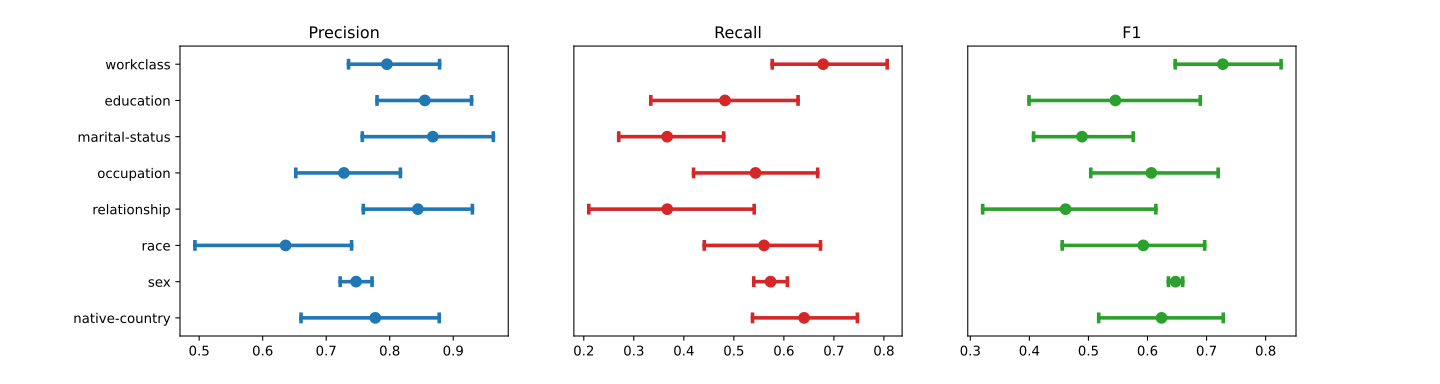

Source data for this figure (header and first rows):
Features, Slices, Precision, Recall, F1
workclass, Private, 0.7045, 0.5908, 0.6426
workclass, Self-emp-not-inc, 0.74, 0.4805, 0.5827
workclass, Local-gov, 0.7677, 0.5507, 0.6414
workclass, Self-emp-inc, 0.8073, 0.704, 0.7521
workclass, State-gov, 0.8525, 0.6667, 0.7482
workclass, Federal-gov, 0.6974, 0.7571, 0.726
workclass, Without-pay, 1.0, 1.0, 1.0
education, HS-grad, 0.5764, 0.3849, 0.4615
education, Some-college, 0.7024, 0.5106, 0.5914
education, Assoc-voc, 0.7708, 0.4205, 0.5441
education, Bachelors, 0.7268, 0.7083, 0.7175
education, Prof-school, 0.8889, 0.9412, 0.9143
education, 7th-8th, 1.0, 0.5, 0.6667
education, Masters, 0.8092, 0.7778, 0.7932
education, 10th, 0.6, 0.3, 0.4
education, 11th, 1.0, 0.375, 0.5455
education, 1st-4th, 1.0, 0.0, 0.0
education, 12th, 1.0, 0.2, 0.3333
education, Assoc-acdm, 0.7561, 0.5345, 0.6263
education, 5th-6th, 1.0, 0.0, 0.0
education, 9th, 1.0, 0.1429, 0.25
education, Doctorate, 0.8545, 0.9216, 0.8868
education, Preschool, 1.0, 1.0, 1.0
marital-status, Never-married, 0.9355, 0.3152, 0.4715
marital-status, Married-civ-spouse, 0.7231, 0.6424, 0.6804
marital-status, Divorced, 0.6667, 0.3373, 0.448
marital-status, Widowed, 1.0, 0.2143, 0.3529
marital-status, Separated, 1.0, 0.3077, 0.4706
marital-status, Married-spouse-absent, 0.75, 0.5, 0.6
marital-status, Married-AF-spouse, 1.0, 0.25, 0.4
occupation, Sales, 0.6883, 0.555, 0.6145
occupation, Adm-clerical, 0.6742, 0.5607, 0.6122
occupation, Transport-moving, 0.625, 0.3623, 0.4587
occupation, Craft-repair, 0.6552, 0.427, 0.517
occupation, Machine-op-inspct, 0.6923, 0.36, 0.4737
occupation, Protective-serv, 0.6857, 0.4898, 0.5714
occupation, Prof-specialty, 0.787, 0.7288, 0.7568
occupation, Other-service, 0.5, 0.1429, 0.2222
occupation, Farming-fishing, 1.0, 0.4211, 0.5926
occupation, Handlers-cleaners, 0.5, 0.2353, 0.32
occupation, Exec-managerial, 0.7632, 0.7154, 0.7385
occupation, Tech-support, 0.62, 0.6078, 0.6139
occupation, Priv-house-serv, 1.0, 1.0, 1.0
occupation, Armed-Forces, 1.0, 1.0, 1.0
relationship, Not-in-family, 0.7971, 0.3354, 0.4721
relationship, Own-child, 1.0, 0.1667, 0.2857
relationship, Husband, 0.7157, 0.646, 0.6791
relationship, Unmarried, 0.7692, 0.3125, 0.4444
relationship, Wife, 0.784, 0.6405, 0.705
relationship, Other-relative, 1.0, 0.1, 0.1818
race, Asian-Pac-Islander, 0.6304, 0.6042, 0.617
race, White, 0.7332, 0.6022, 0.6613
race, Black, 0.7333, 0.5116, 0.6027
race, Other, 0.3333, 0.3333, 0.3333
race, Amer-Indian-Eskimo, 0.75, 0.75, 0.75
sex, Female, 0.7722, 0.5398, 0.6354
sex, Male, 0.722, 0.6071, 0.6596
native-country, United-States, 0.7351, 0.599, 0.6601
native-country, El-Salvador, 1.0, 1.0, 1.0
native-country, Jamaica, 1.0, 0.6667, 0.8
... 36 more rows
